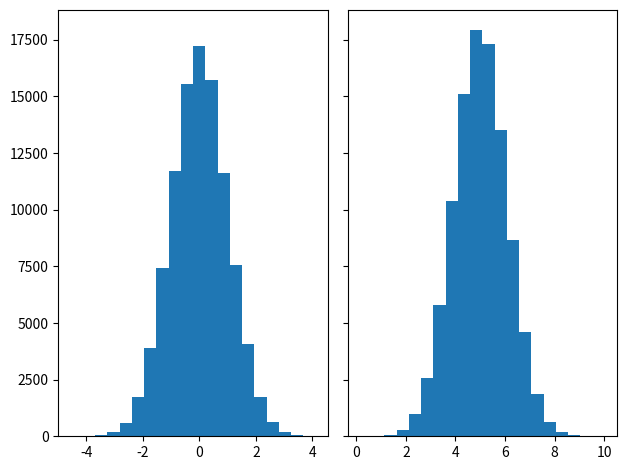

The matplotlib source for this figure:
import matplotlib.pyplot as plt
import numpy as np

# Fixing random state for reproducibility
np.random.seed(19680801)

N_points = 100000
n_bins = 20

# Generate a normal distribution, center at x=0 and y=5
x = np.random.randn(N_points)
y = .4 * x + np.random.randn(100000) + 5

fig, axs = plt.subplots(1, 2, sharey=True, tight_layout=True)

# We can set the number of bins with the `bins` kwarg
axs[0].hist(x, bins=n_bins)
axs[1].hist(y, bins=n_bins)

fig.show()
